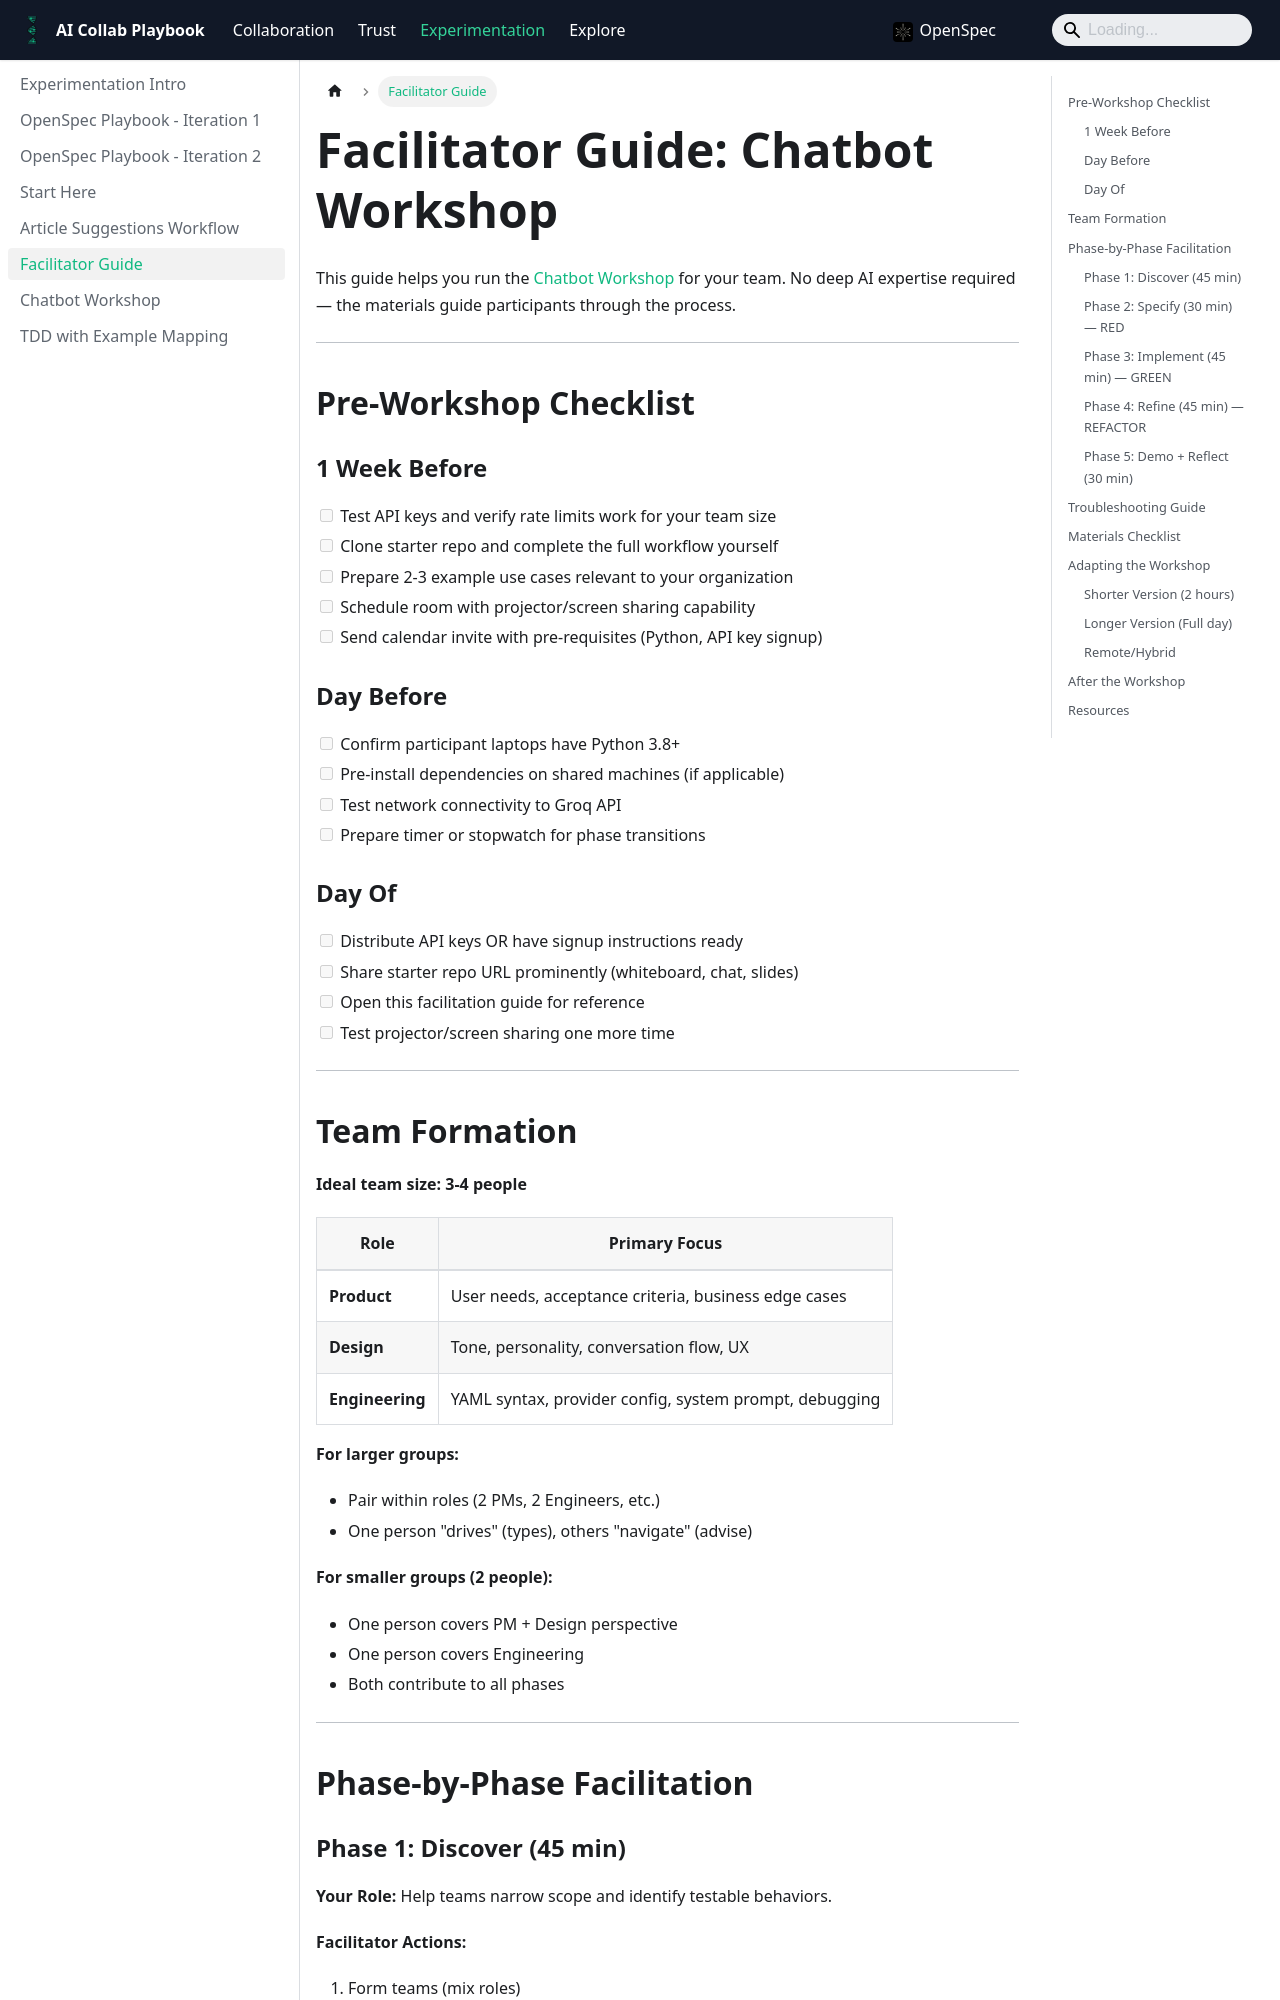

repository: sam-brisson/ai-comm-patterns · page: docs/experimentation/chatbot-workshop-facilitator/index.html · generator: docusaurus

---
title: "Facilitator Guide: Chatbot Workshop"
description: "Run the TDD for AI workshop for your team"
sidebar_label: Facilitator Guide
tags: [workshop, facilitator, guide]
---

# Facilitator Guide: Chatbot Workshop

This guide helps you run the [Chatbot Workshop](/docs/experimentation/chatbot-workshop) for your team. No deep AI expertise required — the materials guide participants through the process.

---

## Pre-Workshop Checklist

### 1 Week Before

- [ ] Test API keys and verify rate limits work for your team size
- [ ] Clone starter repo and complete the full workflow yourself
- [ ] Prepare 2-3 example use cases relevant to your organization
- [ ] Schedule room with projector/screen sharing capability
- [ ] Send calendar invite with pre-requisites (Python, API key signup)

### Day Before

- [ ] Confirm participant laptops have Python 3.8+
- [ ] Pre-install dependencies on shared machines (if applicable)
- [ ] Test network connectivity to Groq API
- [ ] Prepare timer or stopwatch for phase transitions

### Day Of

- [ ] Distribute API keys OR have signup instructions ready
- [ ] Share starter repo URL prominently (whiteboard, chat, slides)
- [ ] Open this facilitation guide for reference
- [ ] Test projector/screen sharing one more time

---

## Team Formation

**Ideal team size: 3-4 people**

| Role | Primary Focus |
|------|---------------|
| **Product** | User needs, acceptance criteria, business edge cases |
| **Design** | Tone, personality, conversation flow, UX |
| **Engineering** | YAML syntax, provider config, system prompt, debugging |

**For larger groups:**
- Pair within roles (2 PMs, 2 Engineers, etc.)
- One person "drives" (types), others "navigate" (advise)

**For smaller groups (2 people):**
- One person covers PM + Design perspective
- One person covers Engineering
- Both contribute to all phases

---

## Phase-by-Phase Facilitation
